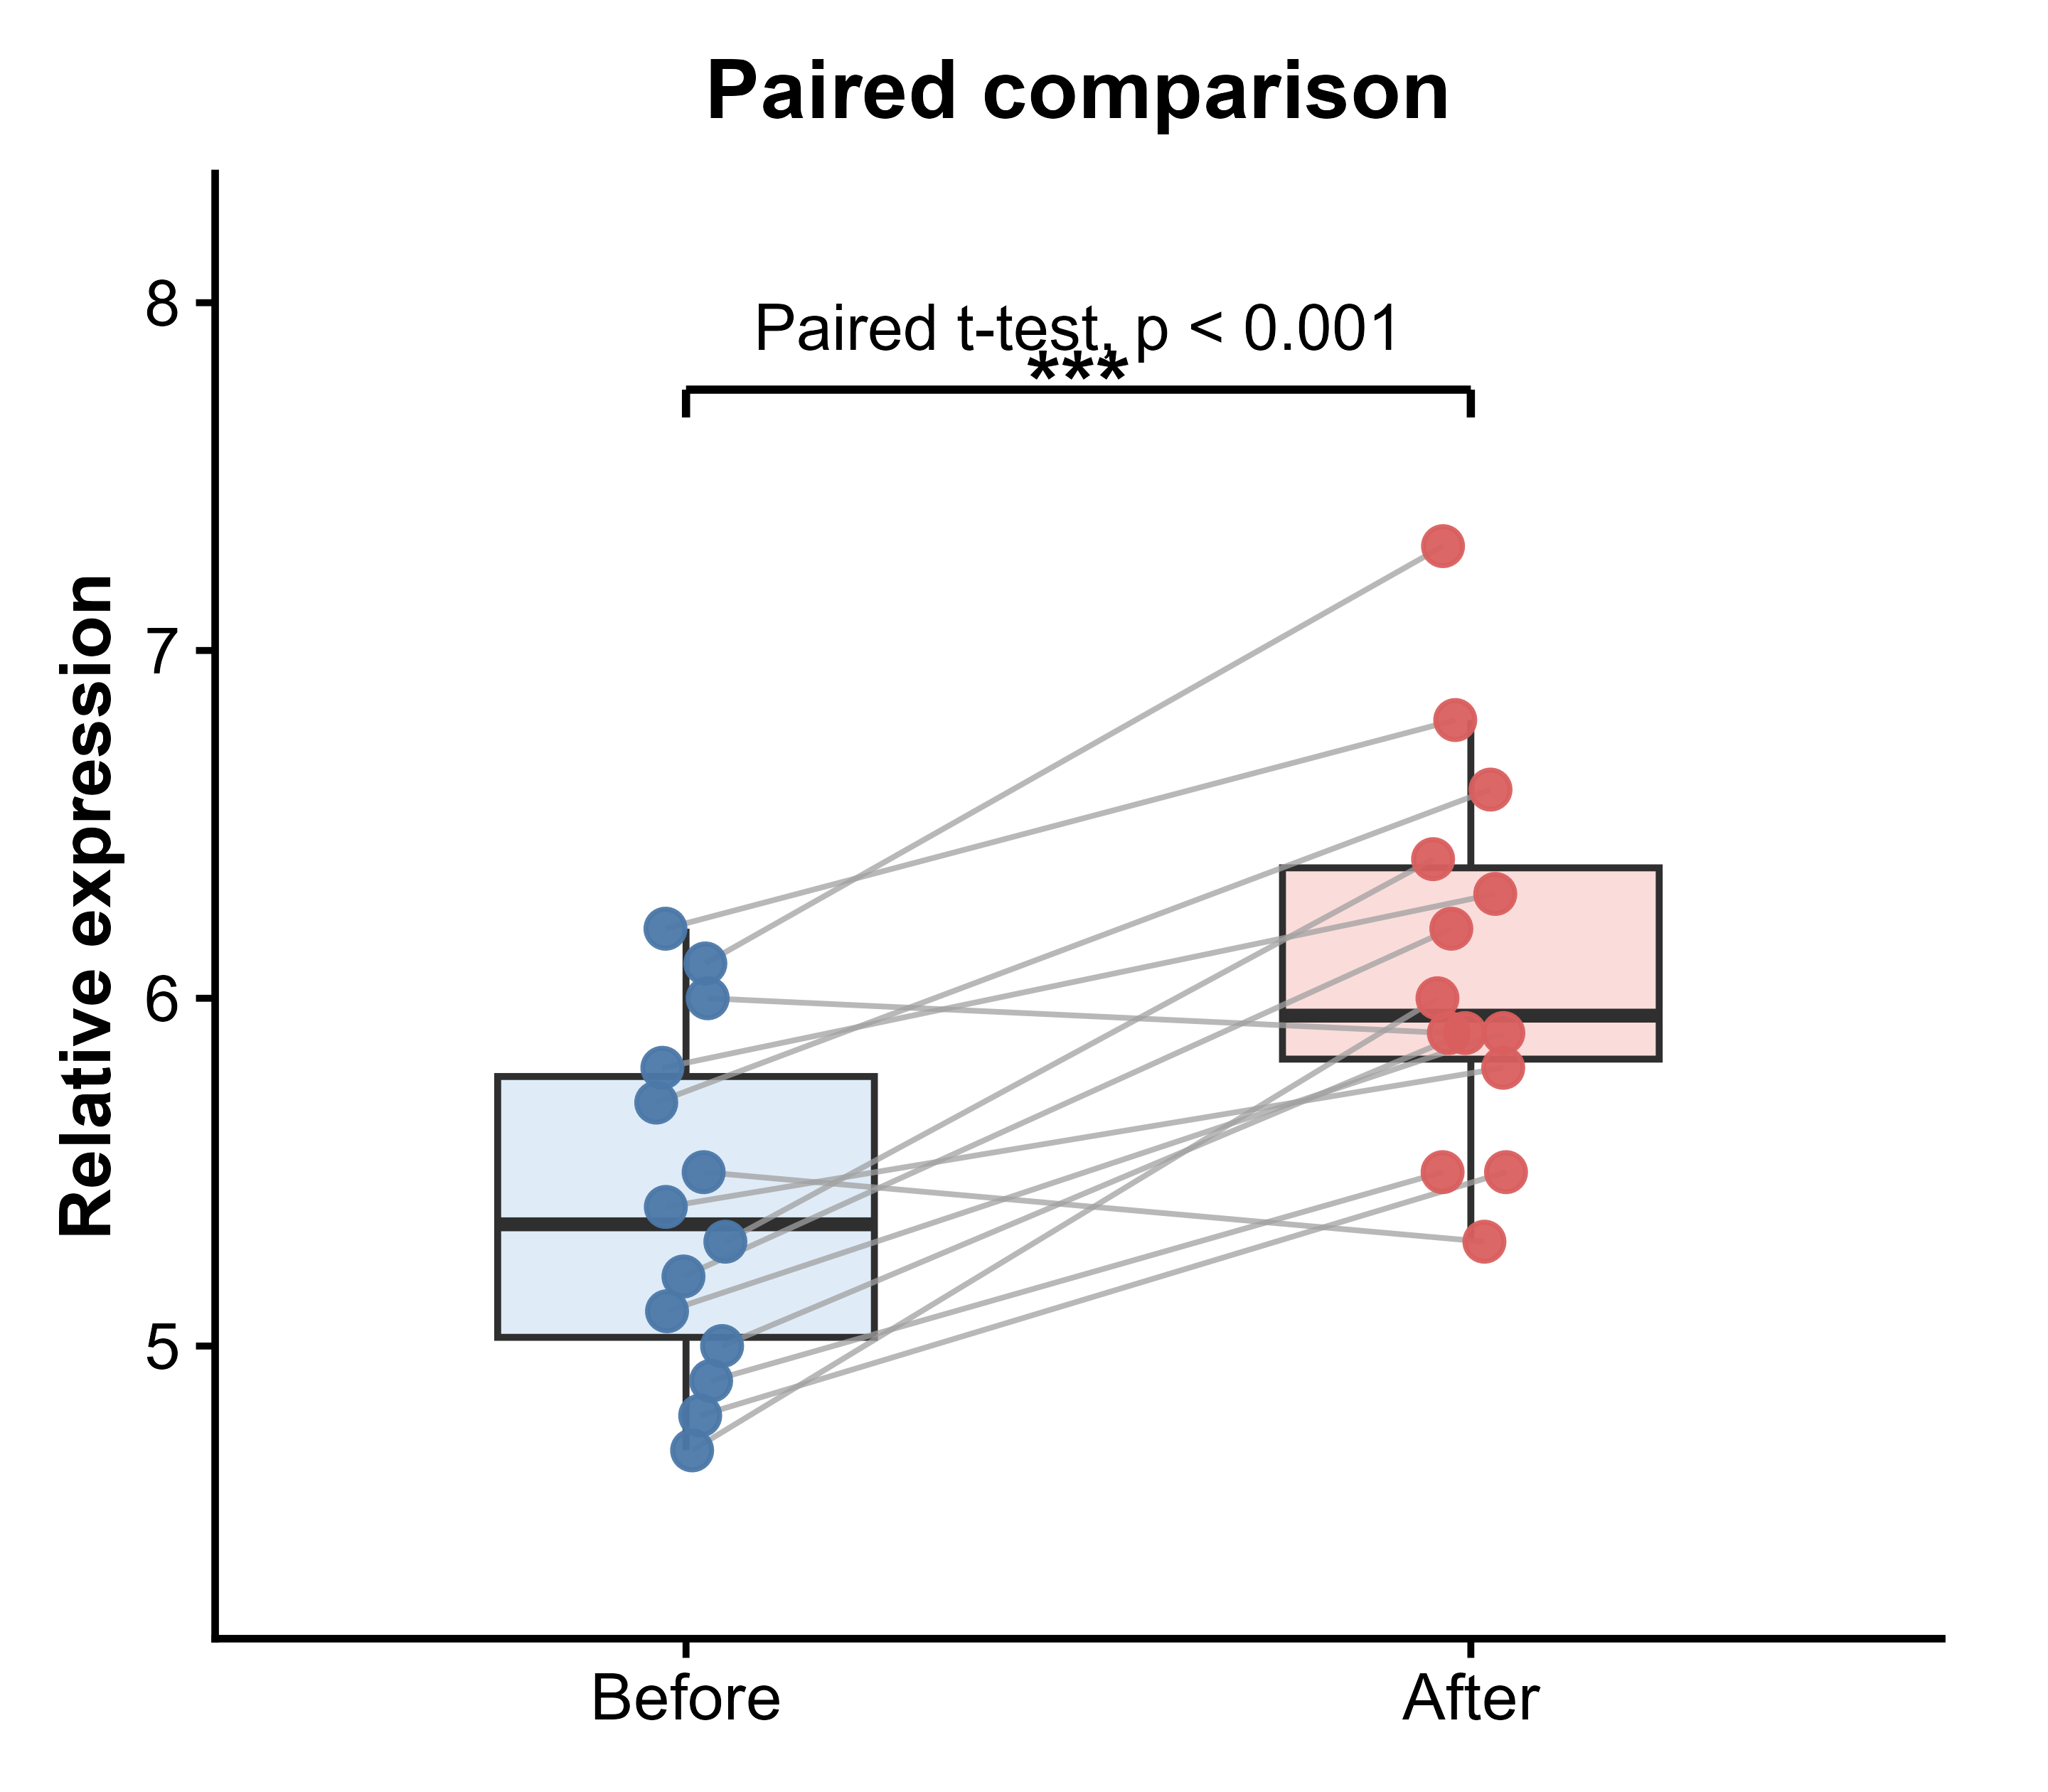

The R source for this figure:
library(ggplot2)
library(dplyr)
library(tidyr)

set.seed(20260418)

# 1. 模拟数据
n <- 14
id <- paste0("S", sprintf("%02d", 1:n))

before <- c(5.2, 4.8, 5.5, 6.1, 5.7, 4.9, 5.3, 6.0, 5.1, 5.8, 4.7, 5.4, 6.2, 5.0)
delta <- c(1.0, 0.7, -0.2, 1.2, 0.9, 0.6, 1.1, -0.1, 0.8, 0.5, 1.3, 0.4, 0.6, 0.9)
after <- before + delta

wide_df <- data.frame(
  id = id,
  Before = before,
  After = after
)

long_df <- wide_df %>%
  pivot_longer(cols = c(Before, After), names_to = "group", values_to = "value") %>%
  mutate(
    group = factor(group, levels = c("Before", "After")),
    x_plot = as.numeric(group) + runif(n(), -0.055, 0.055)
  )

# =========================
# 2. 统计检验
# =========================

paired_test <- t.test(wide_df$Before, wide_df$After, paired = TRUE)
print(paired_test)

summary_df <- long_df %>%
  group_by(group) %>%
  summarise(
    mean = mean(value),
    sd = sd(value),
    n = n(),
    .groups = "drop"
  )
print(summary_df)

p_value <- paired_test$p.value
p_label <- if (p_value < 0.001) {
  "Paired t-test, p < 0.001"
} else {
  paste0("Paired t-test, p = ", format.pval(p_value, digits = 3, eps = 0.001))
}

sig_label <- dplyr::case_when(
  p_value < 0.001 ~ "***",
  p_value < 0.01 ~ "**",
  p_value < 0.05 ~ "*",
  TRUE ~ "ns"
)

# =========================
# 3. 作图
# =========================

max_y <- max(long_df$value)
min_y <- min(long_df$value)
star_y <- max_y + 0.45
ptext_y <- star_y + 0.18
plot_top <- ptext_y + 0.25

fill_colors <- c("Before" = "#DCEAF7", "After" = "#F9D9D6")
point_colors <- c("Before" = "#4C78A8", "After" = "#D95F5F")

p <- ggplot(long_df, aes(x = group, y = value)) +
  geom_boxplot(
    aes(fill = group),
    width = 0.48,
    outlier.shape = NA,
    alpha = 0.9,
    color = "#2F2F2F",
    linewidth = 0.55
  ) +
  geom_line(
    aes(x = x_plot, y = value, group = id),
    color = "#A0A0A0",
    alpha = 0.75,
    linewidth = 0.45
  ) +
  geom_point(
    aes(x = x_plot, color = group),
    size = 2.7,
    alpha = 0.95
  ) +
  annotate("segment", x = 1, xend = 2, y = star_y, yend = star_y,
           linewidth = 0.65, color = "black") +
  annotate("segment", x = 1, xend = 1, y = star_y - 0.08, yend = star_y,
           linewidth = 0.65, color = "black") +
  annotate("segment", x = 2, xend = 2, y = star_y - 0.08, yend = star_y,
           linewidth = 0.65, color = "black") +
  annotate("text", x = 1.5, y = star_y + 0.02, label = sig_label,
           size = 5.3, fontface = "bold", family = "sans") +
  annotate("text", x = 1.5, y = ptext_y, label = p_label,
           size = 3.8, fontface = "plain", family = "sans") +
  scale_fill_manual(values = fill_colors) +
  scale_color_manual(values = point_colors) +
  labs(
    x = NULL,
    y = "Relative expression",
    title = "Paired comparison"
  ) +
  coord_cartesian(ylim = c(min_y - 0.35, plot_top), clip = "off") +
  theme_classic(base_size = 13) +
  theme(
    plot.title = element_text(hjust = 0.5, face = "bold", size = 14),
    axis.title.y = element_text(face = "bold", size = 12, color = "black"),
    axis.text = element_text(size = 11, color = "black"),
    axis.line = element_line(linewidth = 0.6, color = "black"),
    axis.ticks = element_line(linewidth = 0.55, color = "black"),
    legend.position = "none",
    plot.margin = margin(10, 18, 10, 10)
  )

print(p)

# =========================
# 4. 导出结果
# =========================

write.csv(long_df, "plot_data1.csv", row.names = FALSE)

ggsave(
  filename = "Figrue1-1.png",
  plot = p,
  width = 3,
  height = 4.2,
  dpi = 600,
  bg = "white"
)

ggsave(
  filename = "Figrue1-1.pdf",
  plot = p,
  width = 3,
  height = 4.2,
  bg = "white"
)
